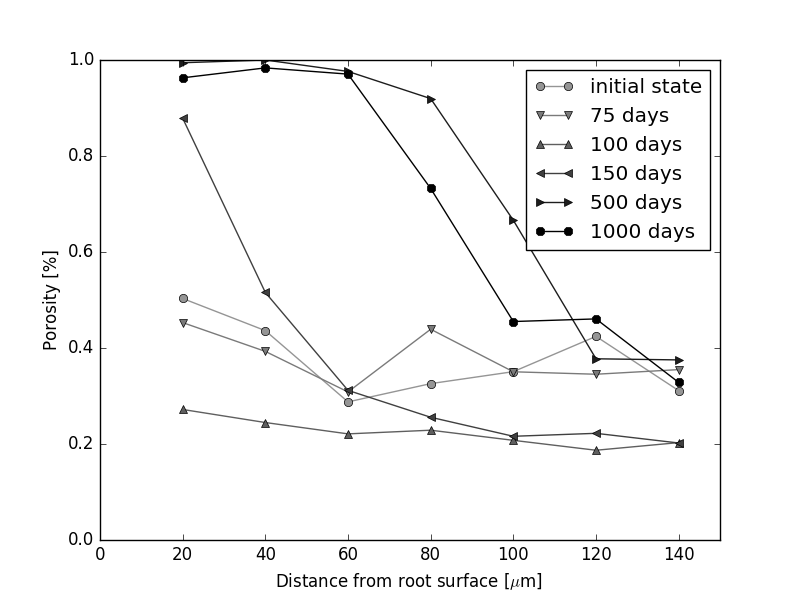

The file beside this chart, header and first rows:
0.503164557, 0.4361702128, 0.2877237852, 0.3257713249, 0.3507092199, 0.4242160279, 0.3112144956
0.5, 0.4223, 0.282, 0.3385, 0.3514, 0.4204, 0.3262
0.4747, 0.433, 0.2794, 0.3362, 0.3394, 0.4335, 0.3235
0.4525, 0.4394, 0.2864, 0.3353, 0.3333, 0.4082, 0.3374
0.4905, 0.4309, 0.3063, 0.323, 0.3344, 0.4141, 0.3323
0.4715, 0.4447, 0.3024, 0.3226, 0.3333, 0.4257, 0.3323
0.443, 0.4457, 0.3056, 0.3303, 0.3358, 0.4051, 0.3435
0.4554, 0.375, 0.3371, 0.3386, 0.3451, 0.4016, 0.3382
0.4702, 0.3844, 0.322, 0.3278, 0.3472, 0.399, 0.3428
0.4435, 0.399, 0.3245, 0.3291, 0.3472, 0.3955, 0.3394
0.4315, 0.3594, 0.3712, 0.3174, 0.3542, 0.3929, 0.3404
0.4171, 0.4209, 0.3748, 0.3284, 0.3553, 0.3876, 0.3244
0.4257, 0.4189, 0.3698, 0.3302, 0.3458, 0.3861, 0.339
0.3914, 0.4384, 0.3511, 0.3213, 0.3697, 0.3767, 0.3439
0.3714, 0.4281, 0.3617, 0.3298, 0.3577, 0.3726, 0.365
0.3654, 0.4403, 0.3356, 0.3197, 0.3672, 0.3832, 0.3538
0.3571, 0.4514, 0.3071, 0.3202, 0.3675, 0.4078, 0.3487
0.3844, 0.3876, 0.3401, 0.3381, 0.3613, 0.406, 0.3345
0.3575, 0.3976, 0.3728, 0.3261, 0.3599, 0.3946, 0.3377
0.3598, 0.4341, 0.3346, 0.3442, 0.3577, 0.3967, 0.3401
0.3598, 0.4471, 0.326, 0.3438, 0.3647, 0.3925, 0.3403
0.4193, 0.4236, 0.3027, 0.3662, 0.3812, 0.3983, 0.3276
0.4282, 0.3787, 0.3376, 0.3565, 0.3614, 0.4088, 0.3456
0.4573, 0.3209, 0.3736, 0.3635, 0.3728, 0.4092, 0.3387
0.4849, 0.3141, 0.3518, 0.3692, 0.3629, 0.4277, 0.3353
0.4332, 0.3006, 0.4025, 0.3791, 0.3349, 0.4275, 0.338
0.3619, 0.2979, 0.4185, 0.3618, 0.354, 0.4183, 0.3493
0.4272, 0.281, 0.4427, 0.322, 0.386, 0.3936, 0.3226
0.4023, 0.2998, 0.4014, 0.3378, 0.3862, 0.3934, 0.3168
0.4151, 0.3387, 0.4119, 0.3296, 0.3517, 0.4132, 0.3128
0.362, 0.3133, 0.422, 0.3318, 0.3483, 0.4267, 0.3088
0.3839, 0.3181, 0.4199, 0.3348, 0.3621, 0.4187, 0.3148
0.3756, 0.3212, 0.4167, 0.3452, 0.3605, 0.4158, 0.3046
0.3821, 0.2967, 0.4056, 0.3384, 0.3822, 0.4116, 0.3142
0.3797, 0.2951, 0.3765, 0.3391, 0.3815, 0.4165, 0.3112
0.3368, 0.3303, 0.3915, 0.325, 0.4039, 0.3926, 0.3234
0.3699, 0.371, 0.3721, 0.3542, 0.4092, 0.3731, 0.3009
0.3936, 0.3262, 0.4196, 0.3625, 0.4037, 0.3667, 0.3115
0.3933, 0.3389, 0.3943, 0.3801, 0.3993, 0.3695, 0.3224
0.4144, 0.3462, 0.3967, 0.3522, 0.4003, 0.3866, 0.3272
0.4129, 0.3689, 0.3976, 0.3539, 0.409, 0.3863, 0.3184
0.4244, 0.3516, 0.4224, 0.3687, 0.412, 0.3511, 0.307
0.3881, 0.3633, 0.4344, 0.3485, 0.4022, 0.3778, 0.2962
0.4096, 0.3771, 0.4233, 0.334, 0.4133, 0.3722, 0.2971
0.3733, 0.3708, 0.465, 0.3316, 0.4036, 0.3792, 0.2963
0.4082, 0.3721, 0.4739, 0.3279, 0.403, 0.3665, 0.2865
0.4377, 0.3794, 0.4636, 0.3296, 0.4092, 0.3553, 0.2813
0.4309, 0.3874, 0.4567, 0.3307, 0.409, 0.3545, 0.2659
0.481, 0.367, 0.4544, 0.331, 0.4062, 0.3542, 0.2627
0.5093, 0.3656, 0.4321, 0.3458, 0.401, 0.3434, 0.2649
0.479, 0.3932, 0.4034, 0.3392, 0.4231, 0.3346, 0.2879
0.4261, 0.393, 0.4056, 0.3429, 0.4363, 0.33, 0.2828
0.4148, 0.4006, 0.3874, 0.3414, 0.4507, 0.3112, 0.2954
0.4211, 0.4123, 0.3683, 0.3759, 0.4234, 0.3189, 0.3183
0.4057, 0.4048, 0.3495, 0.3722, 0.443, 0.3186, 0.308
0.4436, 0.3573, 0.3932, 0.3733, 0.4183, 0.3305, 0.314
0.4213, 0.3562, 0.4111, 0.3688, 0.4304, 0.3203, 0.3314
0.3956, 0.3567, 0.4042, 0.3919, 0.4078, 0.3261, 0.3247
0.4354, 0.3945, 0.3905, 0.3877, 0.4159, 0.3379, 0.3186
0.4518, 0.3864, 0.3628, 0.4099, 0.402, 0.3403, 0.3172
0.4541, 0.3979, 0.3371, 0.3755, 0.433, 0.3573, 0.3244
... 939 more rows
